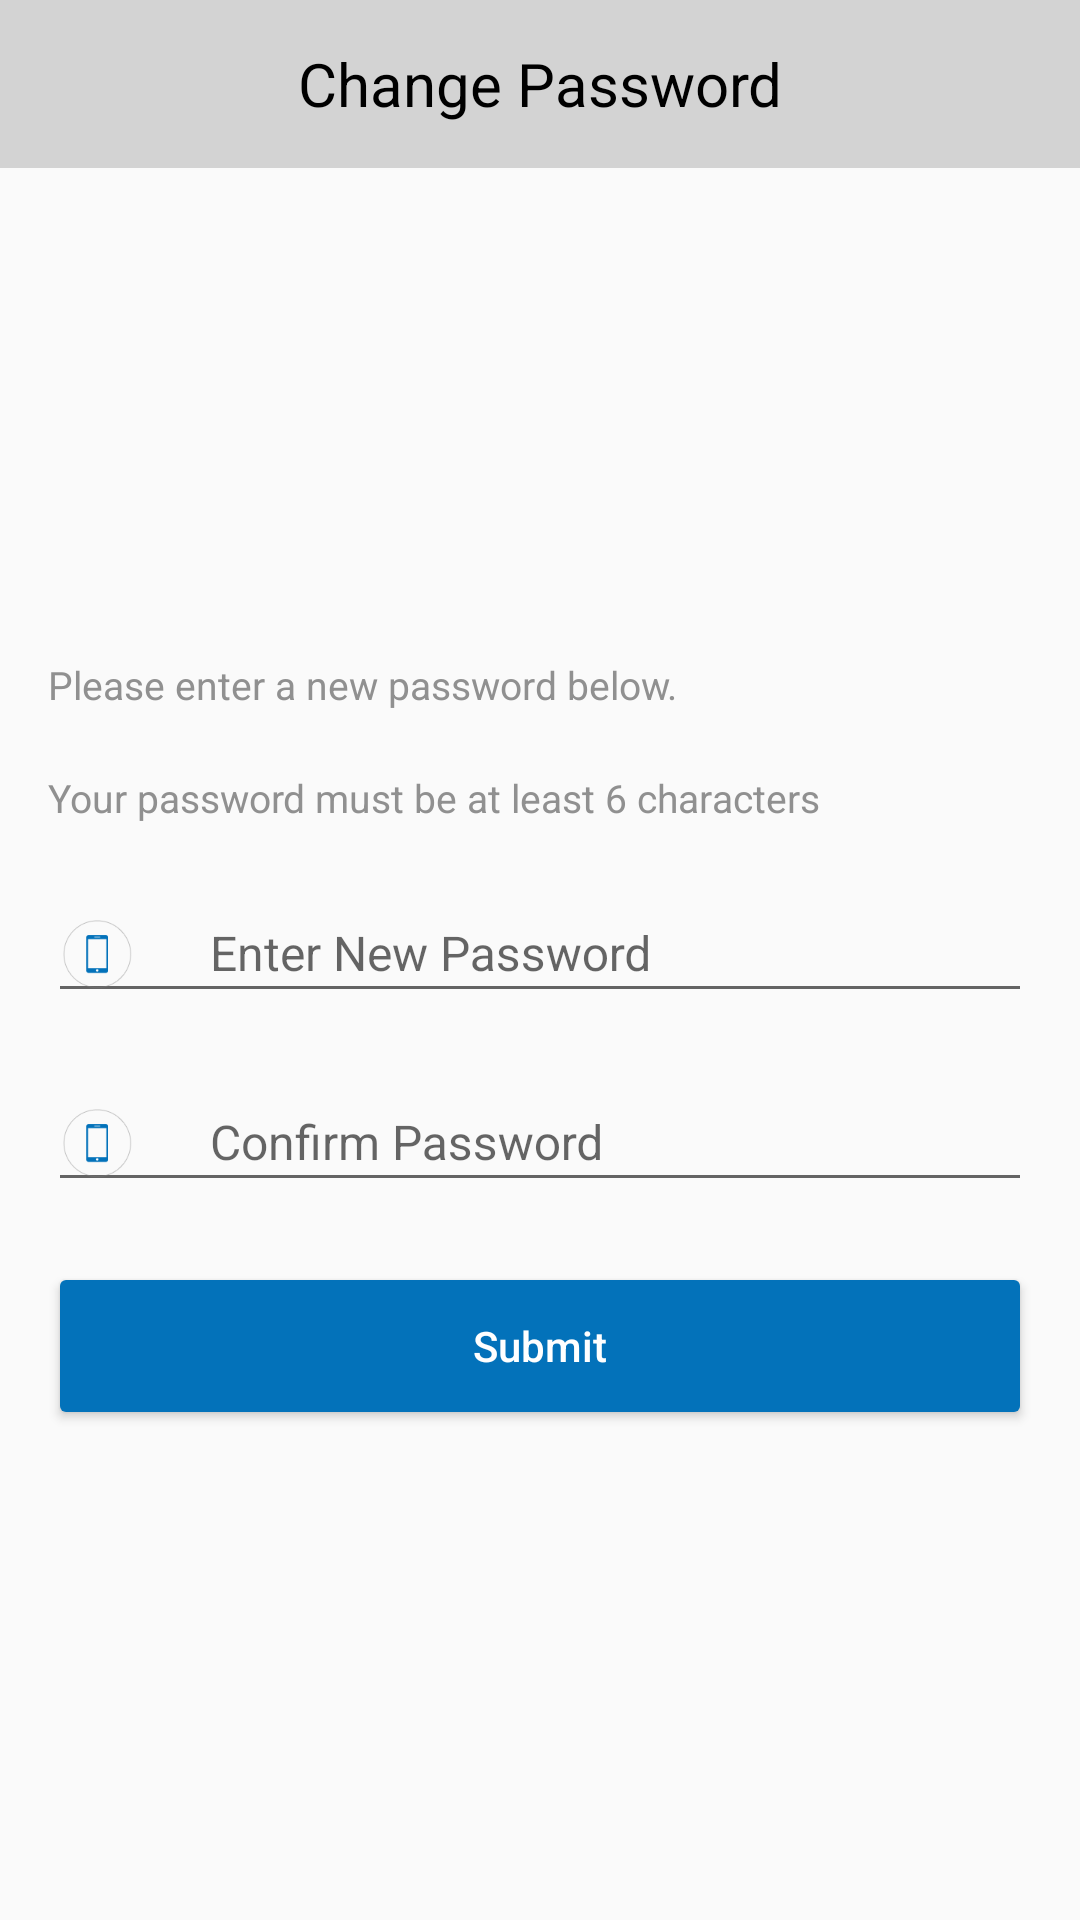

Android layout source for this screen:
<!-- AndroidManifest.xml: application theme AppTheme -->
<!-- res/layout/activity_change_password.xml -->
<?xml version="1.0" encoding="utf-8"?>
<LinearLayout xmlns:android="http://schemas.android.com/apk/res/android"
    xmlns:tools="http://schemas.android.com/tools"
    android:layout_width="match_parent"
    android:layout_height="match_parent"
    android:orientation="vertical">

    <TextView
        android:layout_width="match_parent"
        android:layout_height="?attr/actionBarSize"
        android:background="@color/ColorGrayLight"
        android:gravity="center"
        android:text="@string/changepassword"
        android:textColor="@color/ColorBlack"
        android:textSize="@dimen/contentSizeLarge" />

    <ScrollView
        android:layout_width="match_parent"
        android:layout_height="match_parent">

        <LinearLayout
            android:layout_width="match_parent"
            android:layout_height="wrap_content"
            android:layout_gravity="center"
            android:orientation="vertical"
            android:paddingLeft="@dimen/activity_horizontal_margin"
            android:paddingRight="@dimen/activity_horizontal_margin">

            <TextView
                style="@style/textView_Normal"
                android:text="@string/confirmpasswordcontent1"
                android:textSize="@dimen/contentSizeSmall" />

            <TextView
                style="@style/textView_Normal"
                android:layout_marginTop="20dp"
                android:text="@string/confirmpasswordcontent2"
                android:textSize="@dimen/contentSizeSmall" />

            <android.support.design.widget.TextInputLayout
                android:id="@+id/newPasswordTextInputLayout"
                style="@style/inputTextView">

                <EditText
                    android:id="@+id/newPasswordEditText"
                    style="@style/editText"
                    android:drawableLeft="@drawable/mobile_icon"
                    android:drawablePadding="25dp"
                    android:hint="@string/newpassword"
                    android:inputType="textPassword"
                    android:maxLength="20" />
            </android.support.design.widget.TextInputLayout>

            <android.support.design.widget.TextInputLayout
                android:id="@+id/confirmNewPasswordTextInputLayout"
                style="@style/inputTextView">

                <EditText
                    android:id="@+id/confirmNewPasswordEditText"
                    style="@style/editText"
                    android:drawableLeft="@drawable/mobile_icon"
                    android:drawablePadding="25dp"
                    android:hint="@string/confirmpassword"
                    android:inputType="textPassword"
                    android:maxLength="20" />
            </android.support.design.widget.TextInputLayout>

            <Button
                android:id="@+id/changePasswordButton"
                android:layout_width="match_parent"
                android:layout_height="?android:actionBarSize"
                android:layout_gravity="center"
                android:layout_marginTop="20dp"
                android:text="@string/submit"
                android:textColor="@android:color/white"
                android:theme="@style/button_style" />
        </LinearLayout>
    </ScrollView>


</LinearLayout>
<!-- resources referenced by this layout -->
<resources>
  <color name="ColorBlack">#000000</color>
  <color name="ColorGrayLight">#d3d3d3</color>
  <dimen name="activity_horizontal_margin">16dp</dimen>
  <dimen name="contentSizeLarge">20sp</dimen>
  <dimen name="contentSizeSmall">13sp</dimen>
  <!-- drawable mobile_icon: png bitmap (drawable-xxxhdpi, 2334 bytes) -->
  <string name="changepassword">Change Password</string>
  <string name="confirmpassword">Confirm Password</string>
  <string name="confirmpasswordcontent1">Please enter a new password below.</string>
  <string name="confirmpasswordcontent2">Your password must be at least 6 characters</string>
  <string name="newpassword">Enter New Password</string>
  <string name="submit">Submit</string>
  <style name="button_style" parent="Widget.AppCompat.Button.Borderless.Colored">
          <item name="android:layout_width">150dp</item>
          <item name="android:layout_height">?attr/actionBarSize</item>
          <item name="colorButtonNormal">@color/ColorButtonBg</item>
          <item name="android:background">@color/ColorButtonBg</item>
          <item name="android:textColor">@color/colorPrimary</item>
          <item name="android:textAllCaps">false</item>
      </style>
  <style name="editText" parent="Widget.AppCompat.EditText">
          <item name="android:layout_width">match_parent</item>
          <item name="android:layout_height">wrap_content</item>
          <item name="android:textSize">@dimen/contentSizeNormal</item>
      </style>
  <style name="inputTextView" parent="@android:style/TextAppearance">
          <item name="android:layout_width">match_parent</item>
          <item name="android:layout_height">wrap_content</item>
          <item name="android:layout_centerHorizontal">true</item>
          <item name="android:layout_marginTop">10dp</item>
      </style>
  <style name="textView_Normal" parent="@android:style/TextAppearance">
          <item name="android:layout_width">match_parent</item>
          <item name="android:layout_height">wrap_content</item>
          <item name="android:textSize">@dimen/contentSizeNormal</item>
          <item name="android:textColor">@color/ColorGray</item>
      </style>
  <style name="AppTheme" parent="Theme.AppCompat.Light.NoActionBar">
          
          <item name="colorPrimary">@color/colorPrimary</item>
          <item name="colorPrimaryDark">@color/colorPrimaryDark</item>
          <item name="colorAccent">@color/colorAccent</item>
          <item name="android:windowNoTitle">true</item>
          
      </style>
  <color name="ColorButtonBg">#0372ba</color>
  <color name="colorPrimary">#0372BA</color>
  <dimen name="contentSizeNormal">16sp</dimen>
  <color name="ColorGray">#909090</color>
  <color name="colorPrimaryDark">#0372BA</color>
  <color name="colorAccent">#0372BA</color>
</resources>
